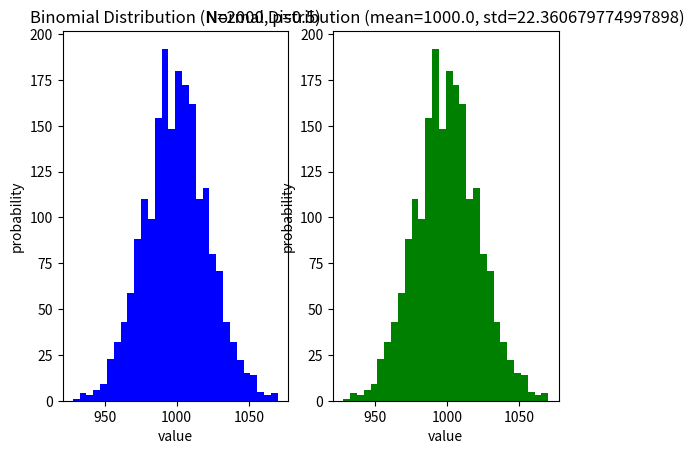

Python code for this plot:
### 5. Show with histograms that Binomial and Normal Distributions converge in the large N limit
import matplotlib.pyplot as plot
import numpy as np

# Generate binomial and Random Distributions with large N (2000)
N_value = 2000
probability = .5
avg=probability*N_value
std_dev=np.sqrt(N_value * probability*(1-probability))
binomial_dist = np.random.binomial(n=N_value, p=probability, size=2000) 
random_dist = np.random.normal(loc=avg, scale=std_dev, size=2000) 

# Plot the Binomial and Normal Distributions with large N
plot.subplot(1,2,1)
plot.hist(binomial_dist, bins=30, color = "b")
plot.title(f'Binomial Distribution (N={N_value}, p={probability})')
plot.xlabel("value")
plot.ylabel("probability")

plot.subplot(1, 2, 2)
plot.hist(binomial_dist, bins=30, color = "g")
plot.title(f'Normal Distribution (mean={avg}, std={std_dev})')
plot.xlabel("value")
plot.ylabel("probability")
plot.show()